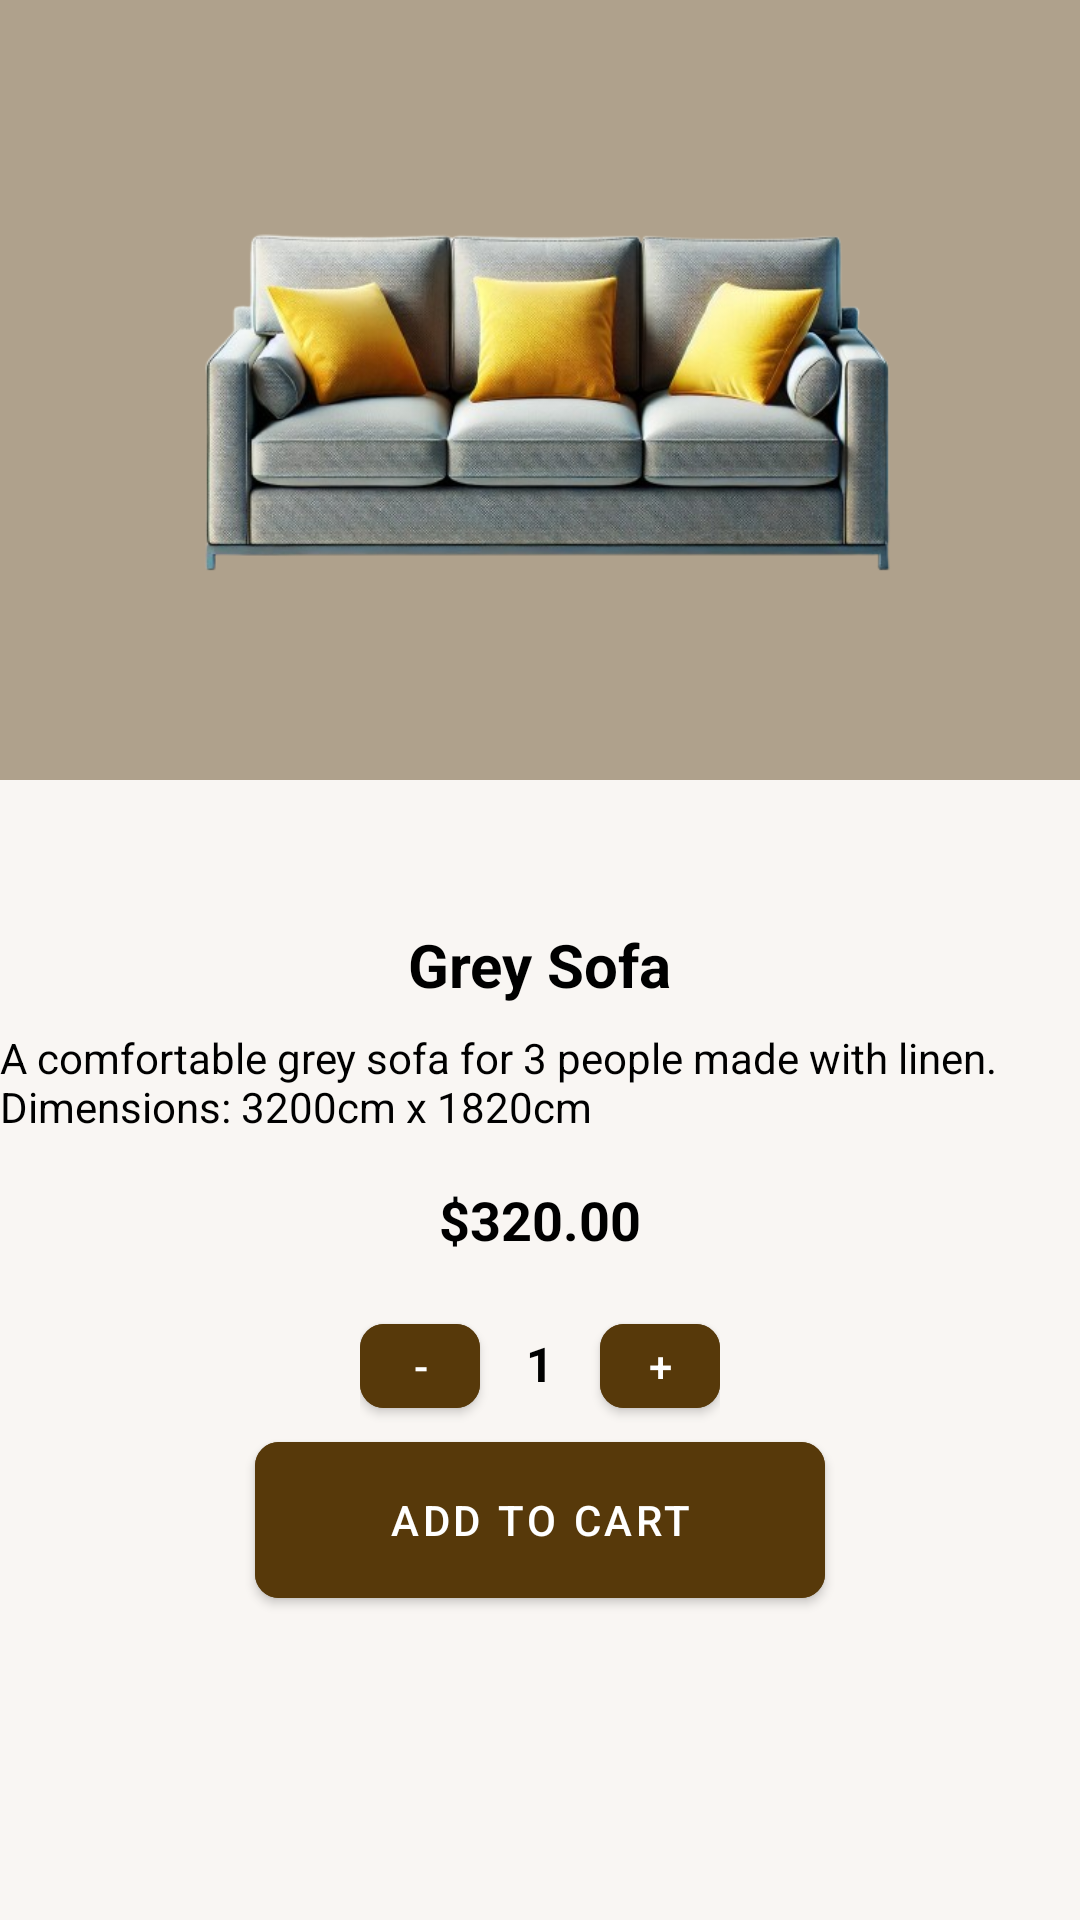

Produce the Android XML layout that renders to this screen, including the resource entries it uses.
<!-- AndroidManifest.xml: application theme AppTheme -->
<!-- res/layout/activity_buy.xml -->
<?xml version="1.0" encoding="utf-8"?>
<androidx.constraintlayout.widget.ConstraintLayout xmlns:android="http://schemas.android.com/apk/res/android"
    xmlns:app="http://schemas.android.com/apk/res-auto"
    xmlns:tools="http://schemas.android.com/tools"
    android:layout_width="match_parent"
    android:layout_height="match_parent"
    android:background="#F9F6F3">

    <View
        android:id="@+id/imageBackground"
        android:layout_width="0dp"
        android:layout_height="260dp"
        android:background="#AFA18C"
        app:layout_constraintStart_toStartOf="parent"
        app:layout_constraintEnd_toEndOf="parent"
        app:layout_constraintTop_toTopOf="parent" />

    <ImageView
        android:id="@+id/productImage"
        android:layout_width="400dp"
        android:layout_height="240dp"
        android:contentDescription="Grey Sofa"
        android:scaleType="fitCenter"
        android:src="@drawable/imgg"
        app:layout_constraintTop_toTopOf="@id/imageBackground"
        app:layout_constraintBottom_toBottomOf="@id/imageBackground"
        app:layout_constraintStart_toStartOf="parent"
        app:layout_constraintEnd_toEndOf="parent" />

    <LinearLayout
        android:id="@+id/colorOptions"
        android:layout_width="wrap_content"
        android:layout_height="wrap_content"
        android:orientation="horizontal"
        android:layout_marginTop="8dp"
        app:layout_constraintTop_toBottomOf="@id/imageBackground"
        app:layout_constraintStart_toStartOf="parent"
        app:layout_constraintEnd_toEndOf="parent">

        <View
            android:layout_width="24dp"
            android:layout_height="24dp"
            android:layout_marginEnd="8dp"
            android:backgroundTint="@color/black"
            android:background="@drawable/circle_background" />

        <View
            android:layout_width="24dp"
            android:layout_height="24dp"
            android:layout_marginEnd="8dp"
            android:backgroundTint="@color/gray"
            android:background="@drawable/circle_background" />

        <View
            android:layout_width="24dp"
            android:layout_height="24dp"
            android:backgroundTint="@color/highlightedColor"
            android:background="@drawable/circle_background" />
    </LinearLayout>

    <TextView
        android:id="@+id/productTitle"
        android:layout_width="wrap_content"
        android:layout_height="wrap_content"
        android:layout_marginTop="16dp"
        android:text="Grey Sofa"
        android:textColor="@color/black"
        android:textSize="20sp"
        android:textStyle="bold"
        app:layout_constraintTop_toBottomOf="@id/colorOptions"
        app:layout_constraintStart_toStartOf="parent"
        app:layout_constraintEnd_toEndOf="parent" />

    <TextView
        android:id="@+id/productDescription"
        android:layout_width="0dp"
        android:layout_height="wrap_content"
        android:layout_marginTop="8dp"
        android:text="A comfortable grey sofa for 3 people made with linen. Dimensions: 3200cm x 1820cm"
        android:textColor="@color/black"
        android:textSize="14sp"
        app:layout_constraintTop_toBottomOf="@id/productTitle"
        app:layout_constraintStart_toStartOf="parent"
        app:layout_constraintEnd_toEndOf="parent" />

    <TextView
        android:id="@+id/productPrice"
        android:layout_width="wrap_content"
        android:layout_height="wrap_content"
        android:layout_marginTop="16dp"
        android:text="$320.00"
        android:textColor="@color/black"
        android:textSize="18sp"
        android:textStyle="bold"
        app:layout_constraintTop_toBottomOf="@id/productDescription"
        app:layout_constraintStart_toStartOf="parent"
        app:layout_constraintEnd_toEndOf="parent" />

    <LinearLayout
        android:id="@+id/quantitySelector"
        android:layout_width="wrap_content"
        android:layout_height="wrap_content"
        android:orientation="horizontal"
        android:layout_marginTop="16dp"
        app:layout_constraintTop_toBottomOf="@id/productPrice"
        app:layout_constraintStart_toStartOf="parent"
        app:layout_constraintEnd_toEndOf="parent">

        <com.google.android.material.button.MaterialButton
            android:id="@+id/buttonMinus"
            android:layout_width="40dp"
            android:layout_height="40dp"
            android:text="-"
            android:backgroundTint="@color/your_button_background_color"
            app:cornerRadius="8dp" />

        <TextView
            android:id="@+id/quantityText"
            android:layout_width="40dp"
            android:layout_height="40dp"
            android:gravity="center"
            android:text="1"
            android:textColor="@color/black"
            android:textSize="16sp"
            android:textStyle="bold" />

        <com.google.android.material.button.MaterialButton
            android:id="@+id/buttonPlus"
            android:layout_width="40dp"
            android:layout_height="40dp"
            android:text="+"
            android:backgroundTint="@color/your_button_background_color"
            app:cornerRadius="8dp" />
    </LinearLayout>

    <com.google.android.material.button.MaterialButton
        android:id="@+id/addToCartButton"
        android:layout_width="190dp"
        android:layout_height="64dp"
        android:backgroundTint="@color/your_button_background_color"
        android:text="Add to Cart"
        android:textColor="@color/your_button_text_color"
        app:cornerRadius="8dp"
        app:layout_constraintEnd_toEndOf="parent"
        app:layout_constraintStart_toStartOf="parent"
        app:layout_constraintTop_toBottomOf="@id/quantitySelector" />
</androidx.constraintlayout.widget.ConstraintLayout>
<!-- resources referenced by this layout -->
<resources>
  <color name="black">#FF000000</color>
  <color name="gray">#CCCCCC</color>
  <color name="highlightedColor">#C69C6D</color>
  <color name="your_button_background_color">#57390A</color>
  <color name="your_button_text_color">#FFFFFF</color>
  <!-- drawable imgg: png bitmap (drawable, 221383 bytes) -->
  <style name="AppTheme" parent="Theme.MaterialComponents.Light.NoActionBar">
          <item name="buttonStyle">@style/CustomButtonStyle</item>
      </style>
  <style name="CustomButtonStyle">
          <item name="android:backgroundTint">#593A0A</item>
          <item name="android:textColor">#FFFFFF</item>
          <item name="android:textStyle">bold</item>
          <item name="android:textAllCaps">false</item>
      </style>
</resources>
